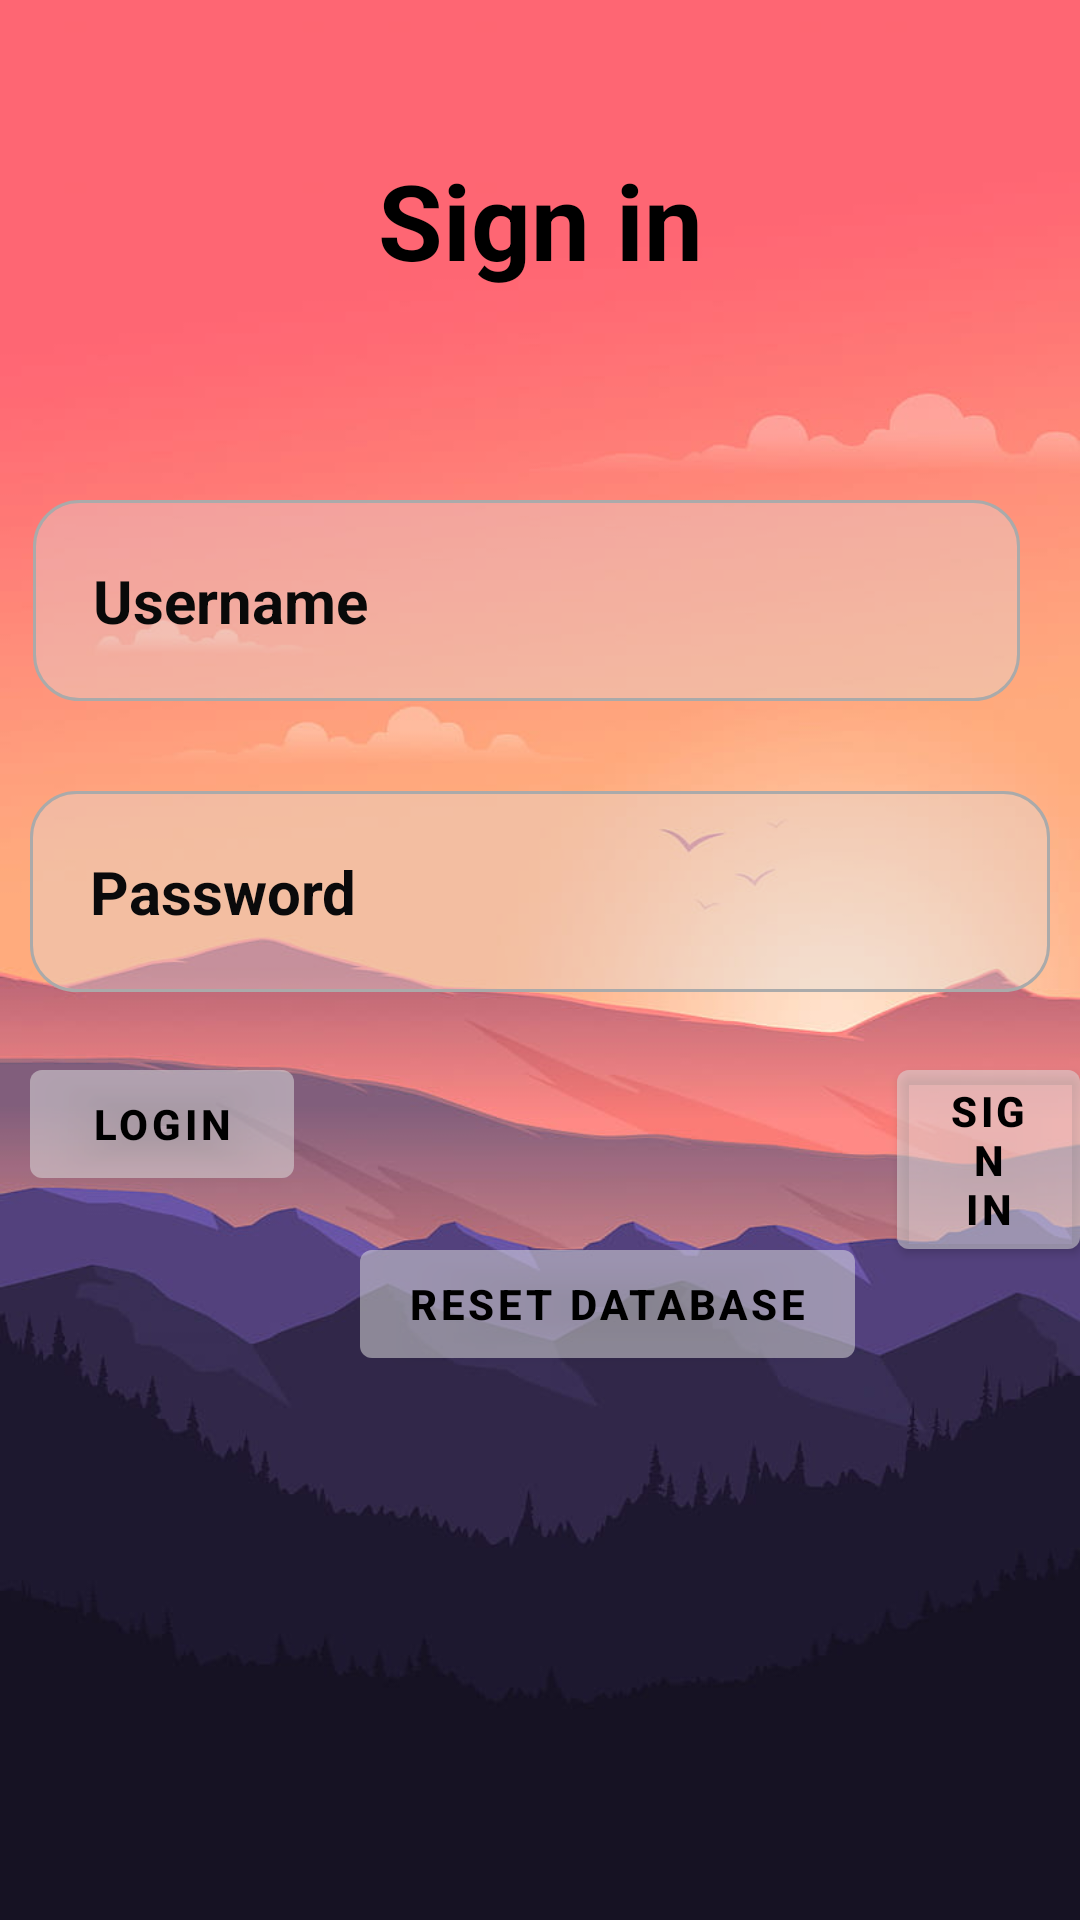

Produce the Android XML layout that renders to this screen, including the resource entries it uses.
<!-- AndroidManifest.xml: application theme Theme.AssigmentEmilieCristiana -->
<!-- res/layout/activity_login.xml -->
<?xml version="1.0" encoding="utf-8"?>
<RelativeLayout xmlns:android="http://schemas.android.com/apk/res/android"
    xmlns:app="http://schemas.android.com/apk/res-auto"
    xmlns:tools="http://schemas.android.com/tools"
    android:layout_width="match_parent"
    android:layout_height="match_parent"
    android:background="@drawable/wallpaper"
    tools:context=".UI.LoginPage">

    <TextView
        android:id="@+id/signin"
        android:layout_width="match_parent"
        android:layout_height="wrap_content"
        android:layout_marginStart="50dp"
        android:layout_marginTop="50dp"
        android:layout_marginEnd="50dp"
        android:layout_marginBottom="50dp"
        android:gravity="center"
        android:textAlignment="center"
        android:text="Sign in"
        android:textColor="@color/black"
        android:textSize="35dp"
        android:textStyle="bold" />


    <EditText
        android:id="@+id/username_login"
        android:layout_width="380dp"
        android:layout_height="wrap_content"
        android:layout_below="@+id/signin"
        android:layout_alignParentStart="true"
        android:layout_marginStart="11dp"
        android:layout_marginTop="20dp"
        android:layout_marginEnd="20dp"
        android:layout_marginBottom="20dp"
        android:background="@drawable/custom_login"
        android:drawableStart="@drawable/username"
        android:drawablePadding="10dp"
        android:hint="Username"
        android:padding="20dp"
        android:textColor="@color/white"
        android:textColorHint="#090909"
        android:textSize="20dp"
        android:textStyle="bold" />

    <EditText
        android:id="@+id/password"
        android:layout_width="380dp"
        android:layout_height="wrap_content"
        android:layout_below="@id/username_login"
        android:layout_marginStart="10dp"
        android:layout_marginTop="10dp"
        android:layout_marginEnd="10dp"
        android:layout_marginBottom="10dp"
        android:background="@drawable/custom_login"
        android:drawablePadding="20dp"
        android:hint="Password"
        android:drawableStart="@drawable/password"
        android:inputType="textPassword"
        android:padding="20dp"
        android:textColor="@color/white"
        android:textColorHint="#0A0A0B"
        android:textSize="20dp"
        android:textStyle="bold" />

    <com.google.android.material.button.MaterialButton
        android:id="@+id/loginbtn"
        android:layout_width="wrap_content"
        android:layout_height="wrap_content"
        android:layout_below="@id/password"
        android:layout_marginStart="10dp"
        android:layout_marginTop="10dp"
        android:layout_marginEnd="10dp"
        android:layout_marginBottom="10dp"
        android:backgroundTint="#50dddddd"
        android:text="Login"
        android:textColor="@color/black"
        android:textStyle="bold" />

    <com.google.android.material.button.MaterialButton
        android:id="@+id/registerbtn"
        android:layout_width="wrap_content"
        android:layout_height="wrap_content"
        android:layout_below="@id/password"
        android:layout_alignParentStart="true"
        android:layout_marginStart="299dp"
        android:layout_marginLeft="300dp"
        android:layout_marginTop="10dp"
        android:layout_marginBottom="10dp"
        android:backgroundTint="#50dddddd"
        android:text="Sign in"
        android:textColor="@color/black"
        android:textStyle="bold" />

    <com.google.android.material.button.MaterialButton
        android:id="@+id/reset_button"
        android:layout_width="wrap_content"
        android:layout_height="wrap_content"
        android:layout_below="@id/password"
        android:layout_alignParentStart="true"
        android:layout_marginStart="120dp"
        android:layout_centerHorizontal="true"
        android:layout_marginLeft="300dp"
        android:layout_marginTop="70dp"
        android:layout_marginBottom="10dp"
        android:backgroundTint="#50dddddd"
        android:text="Reset database"
        android:textColor="@color/black"
        android:textStyle="bold" />


</RelativeLayout>
<!-- resources referenced by this layout -->
<resources>
  <color name="black">#FF000000</color>
  <color name="white">#FFFFFFFF</color>
  <!-- drawable custom_login (drawable) -->
  <?xml version="1.0" encoding="utf-8"?>
  <selector xmlns:android="http://schemas.android.com/apk/res/android">
      <item android:state_enabled="true">
          <shape android:shape="rectangle">
              <solid android:color="#5ddddddd"/>
              <corners android:radius="15dp"/>
              <stroke android:color="@android:color/darker_gray" android:width="1dp"/>
          </shape>
      </item>
      <item android:state_enabled="true">
          <shape android:shape="rectangle">
              <solid android:color="@android:color/transparent"/>
              <corners android:radius="15dp"/>
              <stroke android:color="@android:color/black" android:width="1dp"/>
          </shape>
      </item>
  </selector>
  <!-- drawable wallpaper: jpg bitmap (drawable-v24, 27790 bytes) -->
  <style name="Theme.AssigmentEmilieCristiana" parent="Theme.MaterialComponents.DayNight.DarkActionBar">
          
          <item name="colorPrimary">@color/purple_500</item>
          <item name="colorPrimaryVariant">@color/purple_700</item>
          <item name="colorOnPrimary">@color/white</item>
          
          <item name="colorSecondary">@color/teal_200</item>
          <item name="colorSecondaryVariant">@color/teal_700</item>
          <item name="colorOnSecondary">@color/black</item>
          
          <item name="android:statusBarColor" tools:targetApi="l">?attr/colorPrimaryVariant</item>
          
      </style>
  <color name="purple_500">#041F6C</color>
  <color name="purple_700">#041F6C</color>
  <color name="teal_200">#FF03DAC5</color>
  <color name="teal_700">#FF018786</color>
</resources>
